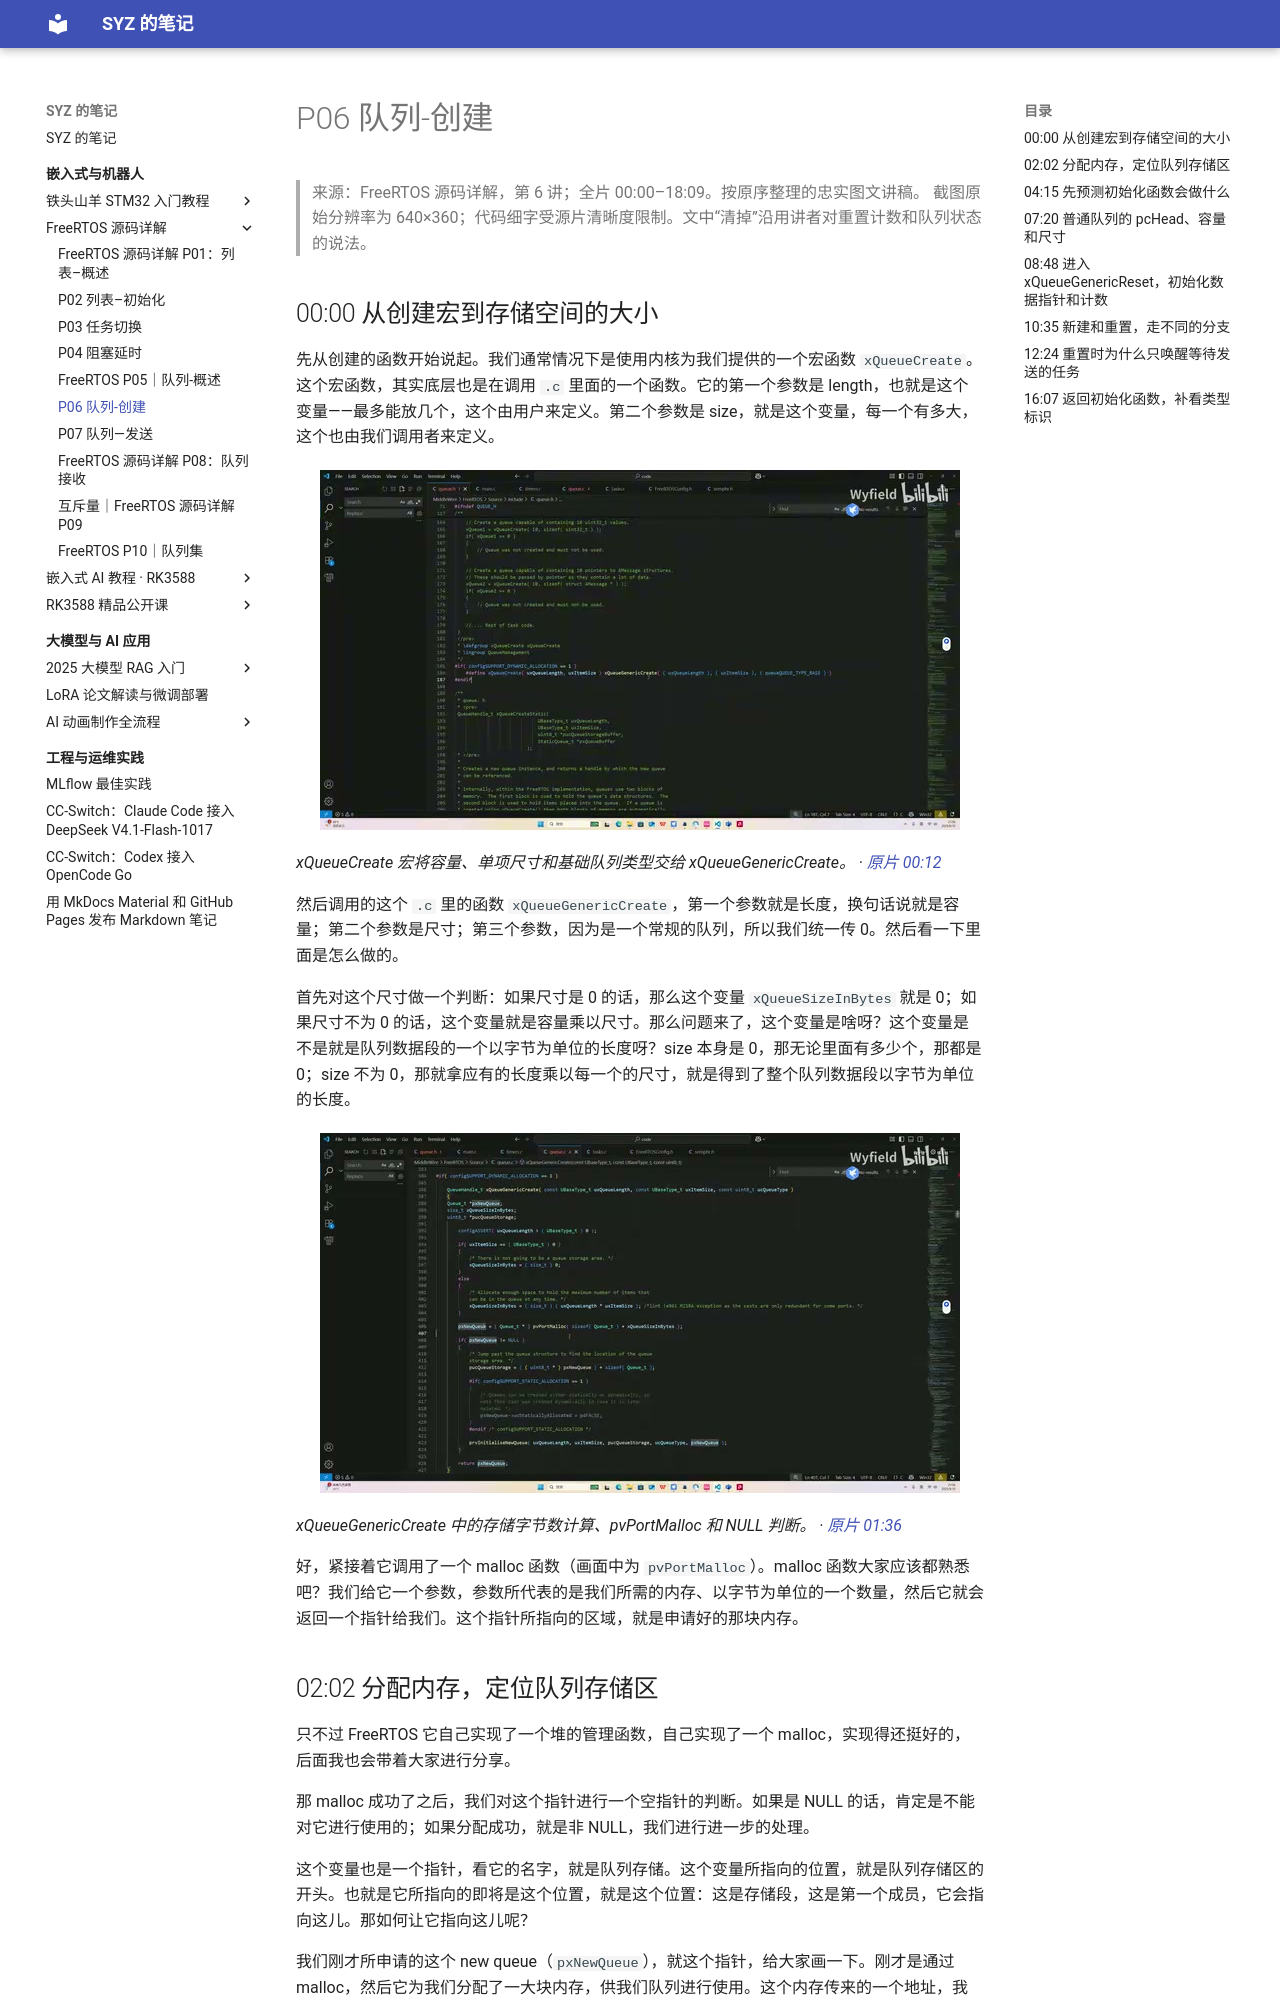

repository: Shangyizhou/syz-notes · page: ke-cheng-ji-lu/freertos-source/p06/index.html · generator: mkdocs

# P06 队列-创建

> 来源：FreeRTOS 源码详解，第 6 讲；全片 00:00–18:09。按原序整理的忠实图文讲稿。
> 截图原始分辨率为 640×360；代码细字受源片清晰度限制。文中“清掉”沿用讲者对重置计数和队列状态的说法。

## 00:00 从创建宏到存储空间的大小

先从创建的函数开始说起。我们通常情况下是使用内核为我们提供的一个宏函数 `xQueueCreate`。这个宏函数，其实底层也是在调用 `.c` 里面的一个函数。它的第一个参数是 length，也就是这个变量——最多能放几个，这个由用户来定义。第二个参数是 size，就是这个变量，每一个有多大，这个也由我们调用者来定义。

![xQueueCreate 宏将容量、单项尺寸和基础队列类型交给 xQueueGenericCreate。](images/f001.jpg)

*xQueueCreate 宏将容量、单项尺寸和基础队列类型交给 xQueueGenericCreate。 · [原片 00:12](https://www.bilibili.com/video/BV1fmL6ziEhA/?p=6&t=12)*

然后调用的这个 `.c` 里的函数 `xQueueGenericCreate`，第一个参数就是长度，换句话说就是容量；第二个参数是尺寸；第三个参数，因为是一个常规的队列，所以我们统一传 0。然后看一下里面是怎么做的。

首先对这个尺寸做一个判断：如果尺寸是 0 的话，那么这个变量 `xQueueSizeInBytes` 就是 0；如果尺寸不为 0 的话，这个变量就是容量乘以尺寸。那么问题来了，这个变量是啥呀？这个变量是不是就是队列数据段的一个以字节为单位的长度呀？size 本身是 0，那无论里面有多少个，那都是 0；size 不为 0，那就拿应有的长度乘以每一个的尺寸，就是得到了整个队列数据段以字节为单位的长度。

![xQueueGenericCreate 中的存储字节数计算、pvPortMalloc 和 NULL 判断。](images/f002.jpg)

*xQueueGenericCreate 中的存储字节数计算、pvPortMalloc 和 NULL 判断。 · [原片 01:36](https://www.bilibili.com/video/BV1fmL6ziEhA/?p=6&t=96)*

好，紧接着它调用了一个 malloc 函数（画面中为 `pvPortMalloc`）。malloc 函数大家应该都熟悉吧？我们给它一个参数，参数所代表的是我们所需的内存、以字节为单位的一个数量，然后它就会返回一个指针给我们。这个指针所指向的区域，就是申请好的那块内存。
